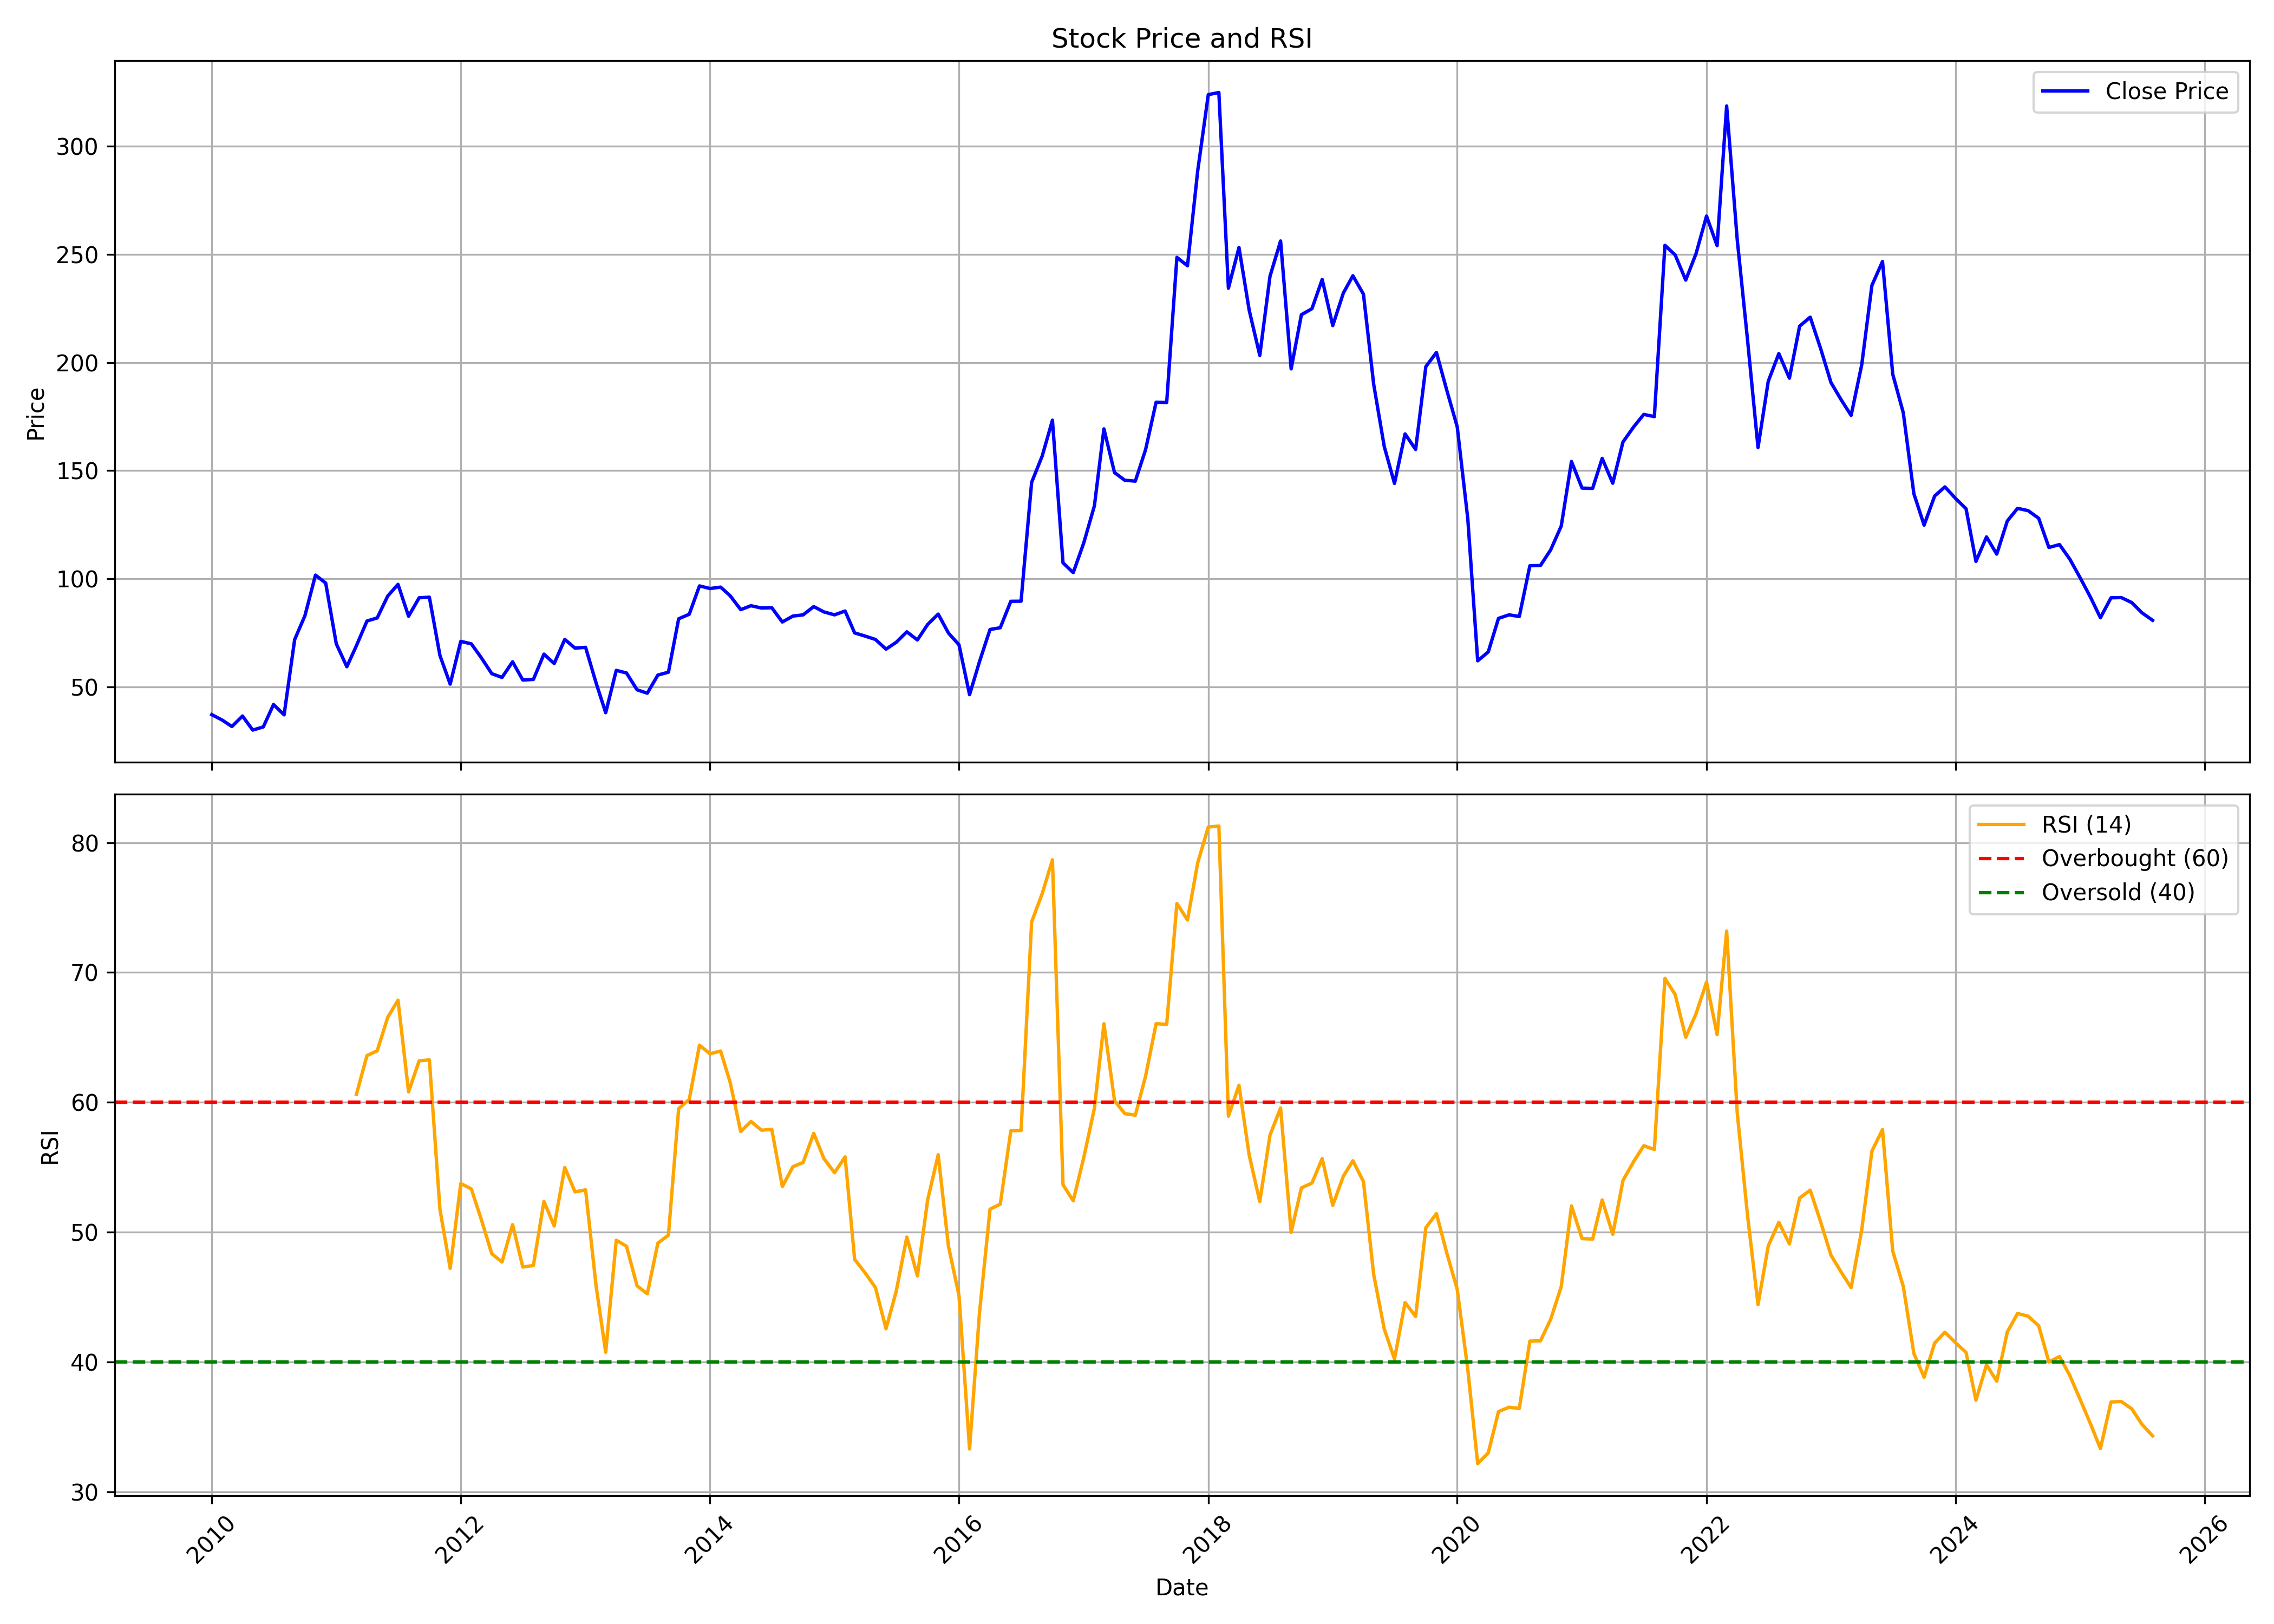

The file beside this chart, header and first rows:
, date, symbol, open, high, low, close, volume, rsi
0, 2010-01-01, DELTACORP, 41.62, 48.35, 34.84, 37.18, 6378115, 
1, 2010-02-01, DELTACORP, 36.9, 44.32, 33.06, 34.61, 2574849, 
2, 2010-03-01, DELTACORP, 34.61, 40.52, 30.35, 31.68, 2019820, 
3, 2010-04-01, DELTACORP, 32.23, 39.19, 31.04, 36.53, 9125172, 
4, 2010-05-01, DELTACORP, 36.72, 36.72, 28.39, 30.03, 2308845, 
5, 2010-06-01, DELTACORP, 30.22, 35.16, 28.29, 31.5, 4857315, 
6, 2010-07-01, DELTACORP, 31.5, 42.99, 29.9, 41.85, 34262793, 
7, 2010-08-01, DELTACORP, 42.12, 44.18, 35.71, 37.08, 14578638, 
8, 2010-09-01, DELTACORP, 37.86, 75.45, 37.08, 71.88, 143410704, 
9, 2010-10-01, DELTACORP, 73.33, 88.4, 70.57, 82.89, 78301454, 
10, 2010-11-01, DELTACORP, 85.92, 130.4, 82.7, 101.7, 281575372, 
11, 2010-12-01, DELTACORP, 103, 117.4, 70.57, 98.01, 198543647, 
12, 2011-01-01, DELTACORP, 99.11, 100.1, 67.91, 69.93, 81894188, 
13, 2011-02-01, DELTACORP, 71.22, 72.96, 54.26, 59.32, 106629421, 
14, 2011-03-01, DELTACORP, 59.73, 71.95, 59.73, 69.01, 71986459, 60.61
15, 2011-04-01, DELTACORP, 70.3, 91.39, 69.93, 80.45, 137336017, 63.6
16, 2011-05-01, DELTACORP, 81.1, 85.69, 72.05, 81.88, 81314382, 63.96
17, 2011-06-01, DELTACORP, 82.52, 95.34, 74.66, 92.03, 162364565, 66.55
18, 2011-07-01, DELTACORP, 93.27, 107.3, 90.52, 97.41, 132619142, 67.86
19, 2011-08-01, DELTACORP, 99.15, 100, 76.78, 82.66, 107803960, 60.8
20, 2011-09-01, DELTACORP, 82.66, 106.1, 80.96, 91.21, 180617646, 63.19
21, 2011-10-01, DELTACORP, 89.48, 97.63, 84.13, 91.46, 86796757, 63.26
22, 2011-11-01, DELTACORP, 90.4, 96.16, 60.08, 64.5, 120922366, 51.75
23, 2011-12-01, DELTACORP, 67.59, 70.59, 48.15, 51.28, 119008776, 47.2
24, 2012-01-01, DELTACORP, 51.97, 71.69, 49.9, 71.05, 150171398, 53.74
25, 2012-02-01, DELTACORP, 71.78, 80.44, 64.5, 69.89, 109379762, 53.33
26, 2012-03-01, DELTACORP, 70.12, 74.46, 54.46, 63.54, 61222418, 50.99
27, 2012-04-01, DELTACORP, 63.58, 67.04, 54.18, 56.12, 39355300, 48.33
28, 2012-05-01, DELTACORP, 56.12, 60.22, 47.96, 54.37, 67288135, 47.7
29, 2012-06-01, DELTACORP, 54.09, 63.31, 51.69, 61.6, 76505797, 50.57
30, 2012-07-01, DELTACORP, 62.11, 65.61, 47.55, 53.17, 47171067, 47.31
31, 2012-08-01, DELTACORP, 53.91, 60.17, 50.87, 53.45, 47506178, 47.43
32, 2012-09-01, DELTACORP, 55.1, 68.93, 53.49, 65.15, 66666133, 52.37
33, 2012-10-01, DELTACORP, 66.49, 71.12, 60.19, 60.79, 49354804, 50.47
34, 2012-11-01, DELTACORP, 60.65, 74.54, 60.28, 71.95, 54549875, 54.98
35, 2012-12-01, DELTACORP, 72.32, 77.13, 66.72, 67.92, 40849618, 53.1
36, 2013-01-01, DELTACORP, 68.24, 78.11, 67.32, 68.29, 46033051, 53.26
37, 2013-02-01, DELTACORP, 68.52, 69.45, 51.07, 51.76, 18134745, 45.82
38, 2013-03-01, DELTACORP, 51.76, 55.93, 36.16, 38.06, 36534611, 40.75
39, 2013-04-01, DELTACORP, 38.47, 71.12, 38.29, 57.64, 84119474, 49.38
40, 2013-05-01, DELTACORP, 57.64, 69.31, 56.02, 56.44, 25478265, 48.91
41, 2013-06-01, DELTACORP, 55.74, 60.74, 45.7, 48.66, 13785771, 45.86
42, 2013-07-01, DELTACORP, 48.98, 52.13, 40.7, 47.09, 19539711, 45.24
43, 2013-08-01, DELTACORP, 46.67, 60.61, 42.87, 55.47, 23388198, 49.15
44, 2013-09-01, DELTACORP, 54.85, 70.56, 53.73, 56.8, 19358887, 49.77
45, 2013-10-01, DELTACORP, 56.34, 85.16, 54.66, 81.49, 40543096, 59.51
46, 2013-11-01, DELTACORP, 81.35, 90.5, 75.54, 83.58, 28943213, 60.22
47, 2013-12-01, DELTACORP, 83.58, 102.1, 82.46, 96.69, 43625853, 64.4
48, 2014-01-01, DELTACORP, 96.92, 118.7, 85.16, 95.48, 75447193, 63.73
49, 2014-02-01, DELTACORP, 96.31, 97.15, 83.67, 96.13, 41181527, 63.95
50, 2014-03-01, DELTACORP, 96.13, 101.4, 88.32, 92.13, 44295267, 61.53
51, 2014-04-01, DELTACORP, 92.04, 101.8, 84.13, 85.72, 52291656, 57.75
52, 2014-05-01, DELTACORP, 85.72, 104.6, 76.98, 87.53, 63636009, 58.52
53, 2014-06-01, DELTACORP, 87.76, 100.5, 84.37, 86.46, 52610757, 57.85
54, 2014-07-01, DELTACORP, 87.48, 92.32, 71.58, 86.6, 59758362, 57.92
55, 2014-08-01, DELTACORP, 84.13, 87.39, 78.74, 80, 21127140, 53.51
56, 2014-09-01, DELTACORP, 80.37, 97.38, 79.72, 82.74, 73133661, 55.04
57, 2014-10-01, DELTACORP, 83.54, 92.86, 79.62, 83.3, 34707020, 55.36
58, 2014-11-01, DELTACORP, 83.91, 97.8, 83.54, 87.13, 53706915, 57.61
59, 2014-12-01, DELTACORP, 87.64, 90.81, 74.26, 84.66, 28580820, 55.66
... 128 more rows
